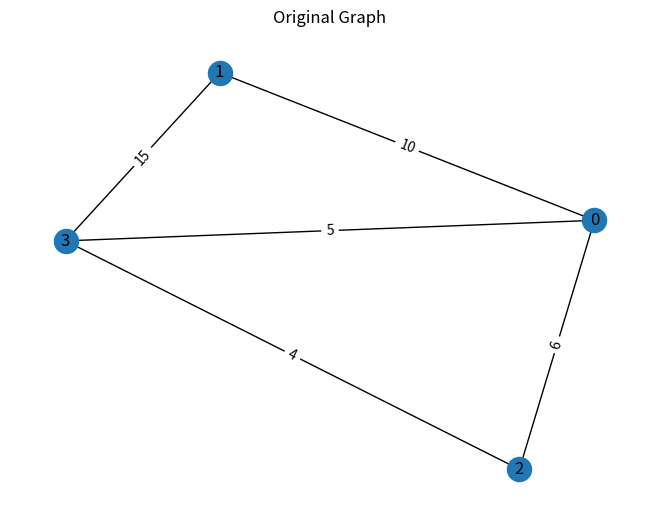
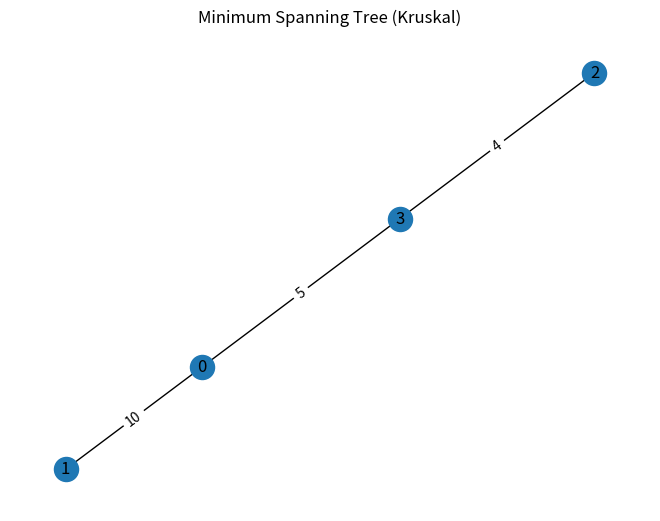

Write the Python code that produced these figures, in order.
import networkx as nx
import matplotlib.pyplot as plt

# 🔹 Kruskal Functions
def find(parent, i):
    if parent[i] != i:
        parent[i] = find(parent, parent[i])
    return parent[i]

def union(parent, rank, x, y):
    rootX = find(parent, x)
    rootY = find(parent, y)

    if rank[rootX] < rank[rootY]:
        parent[rootX] = rootY
    elif rank[rootX] > rank[rootY]:
        parent[rootY] = rootX
    else:
        parent[rootY] = rootX
        rank[rootX] += 1

def kruskal(edges, V):
    edges = sorted(edges, key=lambda x: x[2])
    parent = list(range(V))
    rank = [0]*V

    mst = []

    for u, v, w in edges:
        if find(parent, u) != find(parent, v):
            mst.append((u, v, w))
            union(parent, rank, u, v)

    return mst


# 🔹 Input Graph
edges = [
    (0, 1, 10),
    (0, 2, 6),
    (0, 3, 5),
    (1, 3, 15),
    (2, 3, 4)
]

V = 4

# Run Kruskal
mst = kruskal(edges, V)
print("Minimum Spanning Tree:", mst)


# 🔹 Create Graph
G = nx.Graph()

for u, v, w in edges:
    G.add_edge(u, v, weight=w)

# 🔹 Draw Graph
plt.figure()
pos = nx.spring_layout(G)

nx.draw(G, pos, with_labels=True)
labels = nx.get_edge_attributes(G, 'weight')
nx.draw_networkx_edge_labels(G, pos, edge_labels=labels)

plt.title("Original Graph")
plt.show()


# 🔹 Draw MST separately
G_mst = nx.Graph()

for u, v, w in mst:
    G_mst.add_edge(u, v, weight=w)

plt.figure()
pos = nx.spring_layout(G_mst)

nx.draw(G_mst, pos, with_labels=True)
labels = nx.get_edge_attributes(G_mst, 'weight')
nx.draw_networkx_edge_labels(G_mst, pos, edge_labels=labels)

plt.title("Minimum Spanning Tree (Kruskal)")
plt.show()
